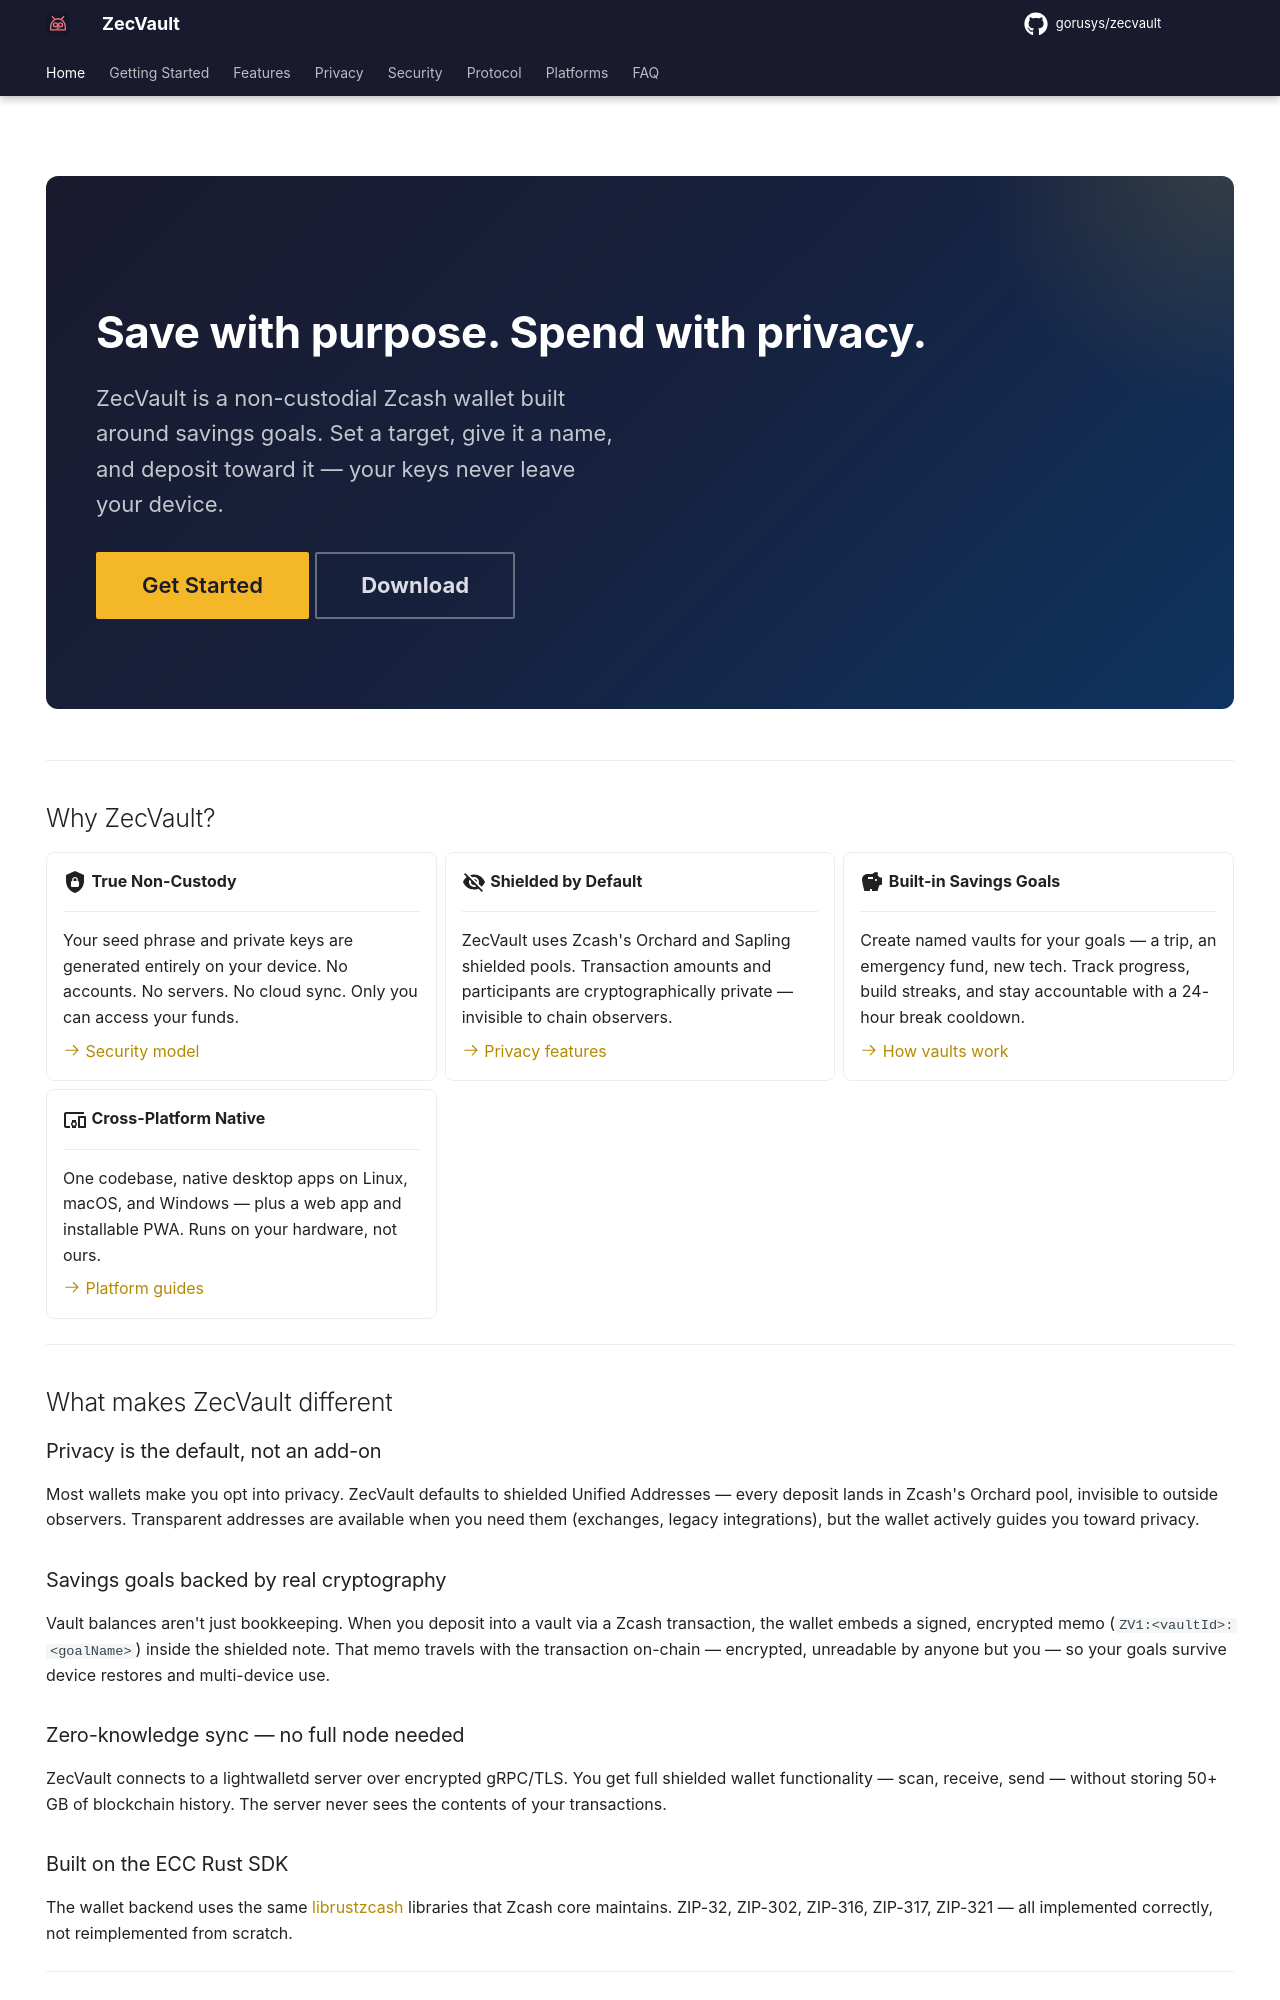

repository: gorusys/zecvault-docs · page: index.html · generator: mkdocs

---
hide:
  - navigation
  - toc
---

# ZecVault

<div class="hero-section" markdown>

<div class="hero-text" markdown>

## Save with purpose. Spend with privacy.

ZecVault is a non-custodial Zcash wallet built around savings goals. Set a target, give it a name, and deposit toward it — your keys never leave your device.

[Get Started](getting-started/index.md){ .md-button .md-button--primary }
[Download](getting-started/installation.md){ .md-button }

</div>

</div>

---

## Why ZecVault?

<div class="grid cards" markdown>

-   :material-shield-lock:{ .lg .middle } **True Non-Custody**

    ---

    Your seed phrase and private keys are generated entirely on your device. No accounts. No servers. No cloud sync. Only you can access your funds.

    [:octicons-arrow-right-24: Security model](security/index.md)

-   :material-eye-off:{ .lg .middle } **Shielded by Default**

    ---

    ZecVault uses Zcash's Orchard and Sapling shielded pools. Transaction amounts and participants are cryptographically private — invisible to chain observers.

    [:octicons-arrow-right-24: Privacy features](privacy/index.md)

-   :material-piggy-bank:{ .lg .middle } **Built-in Savings Goals**

    ---

    Create named vaults for your goals — a trip, an emergency fund, new tech. Track progress, build streaks, and stay accountable with a 24-hour break cooldown.

    [:octicons-arrow-right-24: How vaults work](features/vaults.md)

-   :material-devices:{ .lg .middle } **Cross-Platform Native**

    ---

    One codebase, native desktop apps on Linux, macOS, and Windows — plus a web app and installable PWA. Runs on your hardware, not ours.

    [:octicons-arrow-right-24: Platform guides](platforms/index.md)

</div>

---

## What makes ZecVault different

### Privacy is the default, not an add-on

Most wallets make you opt into privacy. ZecVault defaults to shielded Unified Addresses — every deposit lands in Zcash's Orchard pool, invisible to outside observers. Transparent addresses are available when you need them (exchanges, legacy integrations), but the wallet actively guides you toward privacy.

### Savings goals backed by real cryptography

Vault balances aren't just bookkeeping. When you deposit into a vault via a Zcash transaction, the wallet embeds a signed, encrypted memo (`ZV1:<vaultId>:<goalName>`) inside the shielded note. That memo travels with the transaction on-chain — encrypted, unreadable by anyone but you — so your goals survive device restores and multi-device use.

### Zero-knowledge sync — no full node needed

ZecVault connects to a lightwalletd server over encrypted gRPC/TLS. You get full shielded wallet functionality — scan, receive, send — without storing 50+ GB of blockchain history. The server never sees the contents of your transactions.
